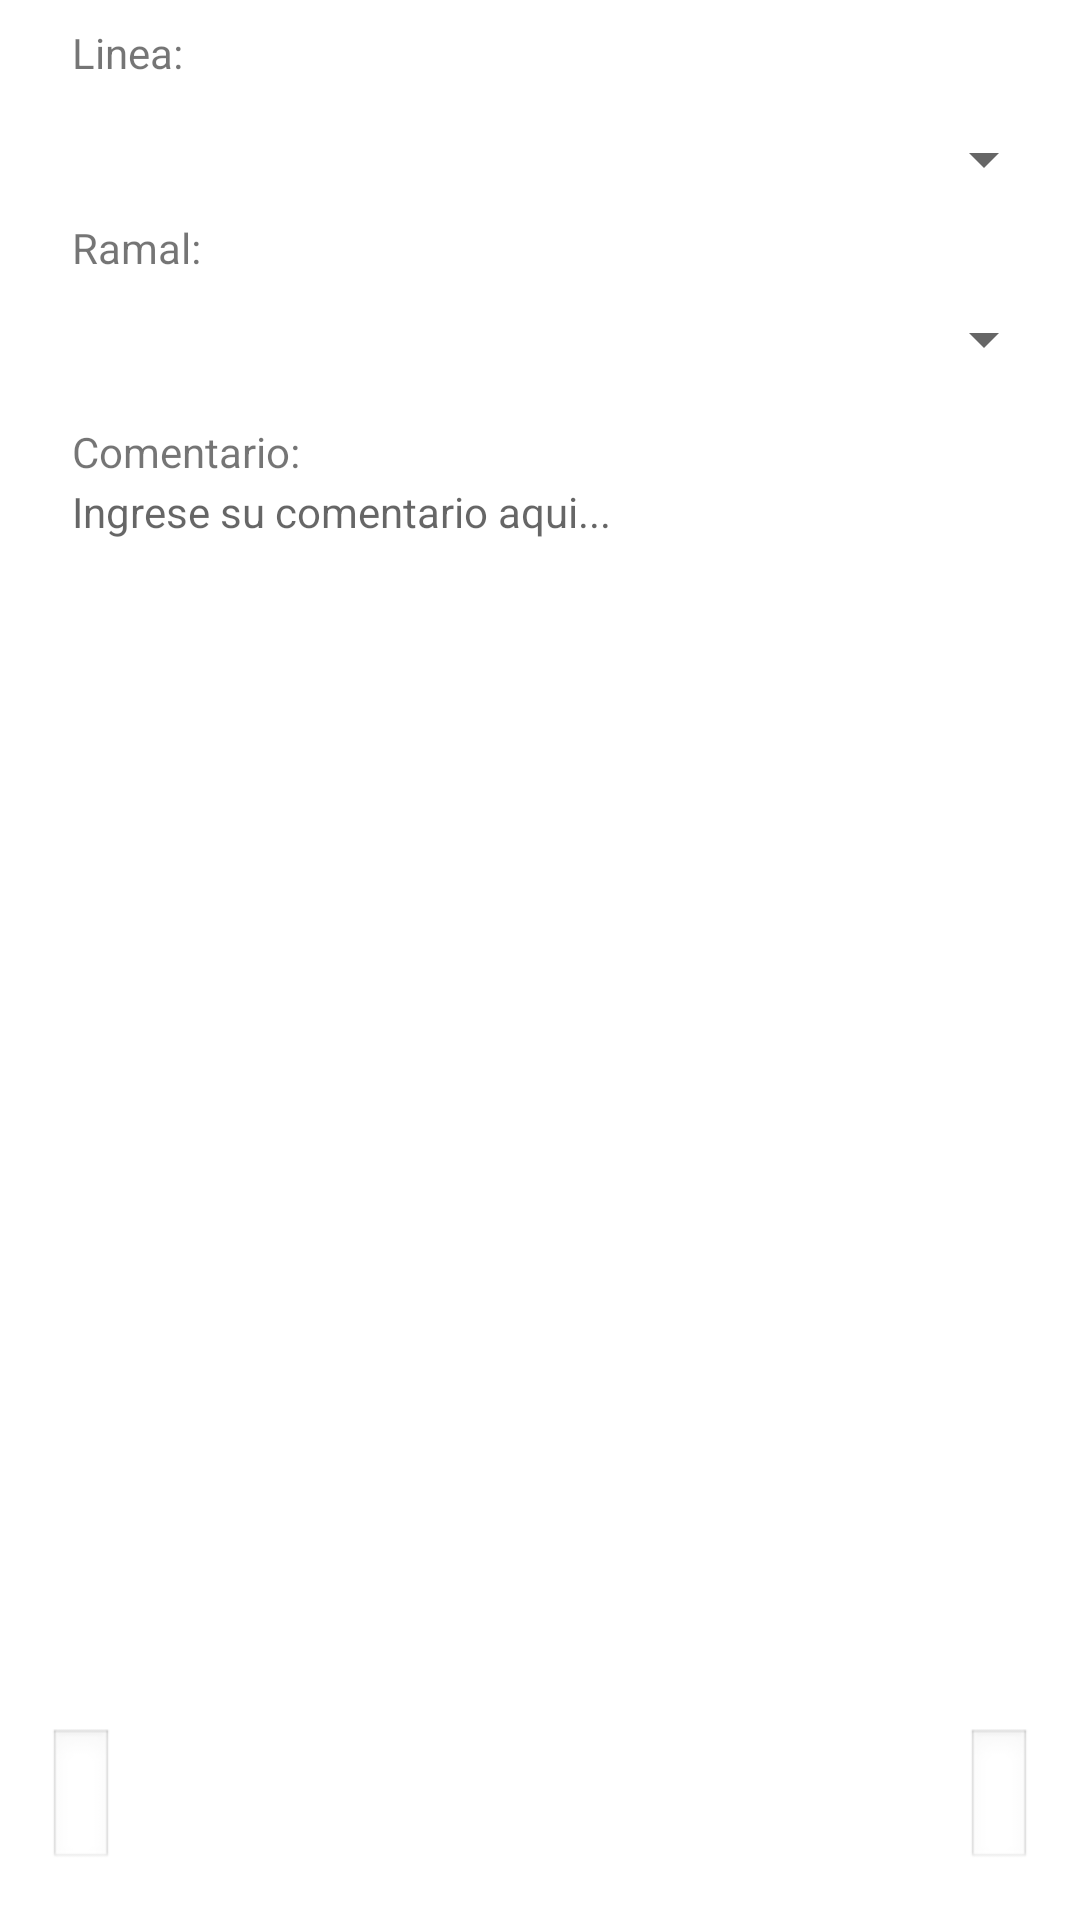

Layout XML and referenced resources for this Android screen:
<!-- AndroidManifest.xml: application theme AppTheme.NoActionBar -->
<!-- res/layout/activity_commentary.xml -->
<?xml version="1.0" encoding="utf-8"?>
<android.support.constraint.ConstraintLayout xmlns:android="http://schemas.android.com/apk/res/android"
    xmlns:app="http://schemas.android.com/apk/res-auto"
    xmlns:tools="http://schemas.android.com/tools"
    android:layout_width="match_parent"
    android:layout_height="match_parent"
    android:background="@color/white"
    tools:context=".activities.CommentaryActivity">

    <TextView
        android:id="@+id/textView6"
        android:layout_width="238dp"
        android:layout_height="16dp"
        android:layout_marginEnd="8dp"
        android:layout_marginLeft="24dp"
        android:layout_marginRight="8dp"
        android:layout_marginStart="24dp"
        android:layout_marginTop="8dp"
        android:text="Comentario:"
        app:layout_constraintBottom_toTopOf="@+id/tx_comentario"
        app:layout_constraintEnd_toEndOf="parent"
        app:layout_constraintHorizontal_bias="0.0"
        app:layout_constraintStart_toStartOf="parent"
        app:layout_constraintTop_toBottomOf="@+id/spinner_ramal" />

    <EditText
        android:id="@+id/tx_comentario"
        android:layout_width="0dp"
        android:layout_height="0dp"
        android:layout_marginBottom="4dp"
        android:layout_marginEnd="16dp"
        android:layout_marginLeft="24dp"
        android:layout_marginRight="16dp"
        android:layout_marginStart="24dp"
        android:layout_marginTop="4dp"
        android:gravity="top|start"
        style="@style/Widget.AppCompat.EditText"
        android:shadowColor="@color/tabSelect"
        android:background="@color/white"
        android:hint="Ingrese su comentario aqui..."
        android:textAppearance="@style/TextAppearance.AppCompat.Body1"
        app:layout_constraintBottom_toTopOf="@+id/bt_enviar"
        app:layout_constraintEnd_toEndOf="parent"
        app:layout_constraintHorizontal_bias="0.0"
        app:layout_constraintStart_toStartOf="parent"
        app:layout_constraintTop_toBottomOf="@+id/textView6"
        app:layout_constraintVertical_bias="0.121" />


    <Spinner
        style="@style/Widget.AppCompat.Spinner"
        android:id="@+id/spinner_linea"
        android:layout_width="0dp"
        android:layout_height="wrap_content"
        android:layout_marginBottom="8dp"
        android:layout_marginEnd="8dp"
        android:layout_marginLeft="24dp"
        android:layout_marginRight="8dp"
        android:layout_marginStart="24dp"
        android:layout_marginTop="8dp"
        app:layout_constraintBottom_toTopOf="@+id/textView3"
        app:layout_constraintEnd_toEndOf="parent"
        app:layout_constraintStart_toStartOf="parent"
        app:layout_constraintTop_toBottomOf="@+id/textView4" />

    <Spinner
        style="@style/Widget.AppCompat.Spinner"
        android:id="@+id/spinner_ramal"
        android:layout_width="0dp"
        android:layout_height="wrap_content"
        android:layout_marginBottom="8dp"
        android:layout_marginEnd="8dp"
        android:layout_marginLeft="24dp"
        android:layout_marginRight="8dp"
        android:layout_marginStart="24dp"
        android:layout_marginTop="8dp"
        app:layout_constraintBottom_toTopOf="@+id/textView6"
        app:layout_constraintEnd_toEndOf="parent"
        app:layout_constraintHorizontal_bias="0.0"
        app:layout_constraintStart_toStartOf="parent"
        app:layout_constraintTop_toBottomOf="@+id/textView3" />

    <TextView
        android:id="@+id/textView3"
        android:layout_width="238dp"
        android:layout_height="20dp"
        android:layout_marginEnd="8dp"
        android:layout_marginLeft="24dp"
        android:layout_marginRight="8dp"
        android:layout_marginStart="24dp"
        android:layout_marginTop="8dp"
        android:text="Ramal:"
        app:layout_constraintEnd_toEndOf="parent"
        app:layout_constraintHorizontal_bias="0.0"
        app:layout_constraintStart_toStartOf="parent"
        app:layout_constraintTop_toBottomOf="@+id/spinner_linea" />

    <TextView
        android:id="@+id/textView4"
        android:layout_width="238dp"
        android:layout_height="25dp"
        android:layout_marginEnd="8dp"
        android:layout_marginLeft="24dp"
        android:layout_marginRight="8dp"
        android:layout_marginStart="24dp"
        android:layout_marginTop="8dp"
        android:text="Linea:"
        app:layout_constraintEnd_toEndOf="parent"
        app:layout_constraintHorizontal_bias="0.0"
        app:layout_constraintStart_toStartOf="parent"
        app:layout_constraintTop_toTopOf="parent" />

    <ImageButton
        android:id="@+id/bt_enviar"
        android:layout_width="wrap_content"
        android:layout_height="wrap_content"
        android:layout_marginBottom="16dp"
        android:layout_marginEnd="16dp"
        android:layout_marginRight="16dp"
        android:background="@android:drawable/edit_text"
        app:layout_constraintBottom_toBottomOf="parent"
        app:layout_constraintEnd_toEndOf="parent"
        app:srcCompat="@drawable/ic_send_black_24dp" />

    <ImageButton
        android:id="@+id/bt_backComm"
        android:layout_width="wrap_content"
        android:layout_height="wrap_content"
        android:layout_marginLeft="16dp"
        android:layout_marginStart="16dp"
        android:layout_marginTop="4dp"
        android:background="@android:drawable/edit_text"
        app:layout_constraintStart_toStartOf="parent"
        app:layout_constraintTop_toBottomOf="@+id/tx_comentario"
        app:srcCompat="@drawable/ic_undo_black_24dp" />

</android.support.constraint.ConstraintLayout>
<!-- resources referenced by this layout -->
<resources>
  <color name="tabSelect">#2a73b9</color>
  <color name="white">#ffffff</color>
  <style name="AppTheme.NoActionBar">
          <item name="windowActionBar">false</item>
          <item name="windowNoTitle">true</item>
          <item name="android:tabStripEnabled">false</item>
      </style>
</resources>
